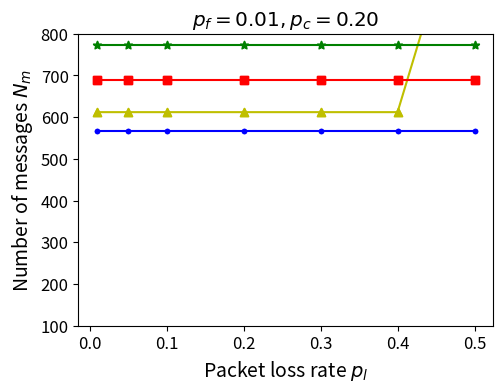

Write the Python code that produced this figure. (Note: this script raises an exception after producing the figure.)
from mpl_toolkits.axes_grid1 import host_subplot
import matplotlib.pyplot as pt
import pandas as pd


# Test number of test keys----------------
# ---------------------------------------
# ---------------------------------------
# ---------------------------------------


# test case 1.1: pc = 0.05, pf = 0.01, t = 4
# pt.rcParams.update({'font.size': 12})
# pt.figure(figsize=[5, 4])
# pt.subplots_adjust(left=0.15, right=0.98, top=0.88, bottom=0.15)

# X1 = [0.01, 0.05, 0.10, 0.20, 0.30, 0.40, 0.50]
# Y1 = [14,14,14,14,14,14,14]
# Y2 = [13,13,13,13,13,13,13]
# Y3 = [13,13,13,13,13,13,13]
# Y4 = [12,12,12,12,12,12,12]

# host = host_subplot(111)

# host.set_xlabel("Packet loss rate $p_l$", fontsize=14)
# host.set_ylabel("Number of test keys $N_t$", fontsize=14)

# host.set_ylim(5, 65)   #y range
# host.plot(X1,Y1, 'b',marker='.', label="Number of helper parties n = 6")
# host.scatter(X1,Y1,marker='.', color="b")

# host.plot(X1,Y2, 'y',marker='^', label="Number of helper parties n = 8")
# host.scatter(X1,Y2,marker='^', color="y")

# host.plot(X1,Y3, 'r',marker='s', label="Number of helper parties n = 10")
# host.scatter(X1,Y3,marker='s', color="r")

# host.plot(X1,Y4, 'g',marker='*', label="Number of helper parties n = 12")
# host.scatter(X1,Y4,marker='*', color="g")

# leg = pt.legend(loc="upper left", prop={'size': 9})
# pt.setp(leg.get_texts(),fontsize=14)

# pt.title('$p_f = 0.01, p_c = 0.05$')
# pt.savefig('../figures/effect_pl_pc005_k.pdf')

# pt.show()

# # --------------------------------

# # test case 2.1: pc = 0.10, pf = 0.01, t = 4
# pt.rcParams.update({'font.size': 12})
# pt.figure(figsize=[5, 4])
# pt.subplots_adjust(left=0.15, right=0.98, top=0.88, bottom=0.15)

# X1 = [0.01, 0.05, 0.10, 0.20, 0.30, 0.40, 0.50]
# Y1 = [24, 24, 24, 24, 24, 24, 24]
# Y2 = [22, 22, 22, 22, 22, 22, 22]
# Y3 = [21, 21, 21, 21, 21, 21, 21]
# Y4 = [20, 20, 20, 20, 20, 20, 20]

# host = host_subplot(111)

# host.set_xlabel("Packet loss rate $p_l$", fontsize=14)
# host.set_ylabel("Number of test keys $N_t$", fontsize=14)

# host.set_ylim(5, 65)   #y range
# host.plot(X1,Y1, 'b',marker='.', label="Number of helper parties n = 6")
# host.scatter(X1,Y1,marker='.', color="b")

# host.plot(X1,Y2, 'y',marker='^', label="Number of helper parties n = 8")
# host.scatter(X1,Y2,marker='^', color="y")

# host.plot(X1,Y3, 'r',marker='s', label="Number of helper parties n = 10")
# host.scatter(X1,Y3,marker='s', color="r")

# host.plot(X1,Y4, 'g',marker='*', label="Number of helper parties n = 12")
# host.scatter(X1,Y4,marker='*', color="g")


# pt.title('$p_f = 0.01, p_c = 0.10$')
# pt.savefig('../figures/effect_pl_pc010_k.pdf')

# pt.show()

# # --------------------------------

# # test case 3.1: pc = 0.15, pf = 0.01, t = 4
# pt.rcParams.update({'font.size': 12})
# pt.figure(figsize=[5, 4])
# pt.subplots_adjust(left=0.15, right=0.98, top=0.88, bottom=0.15)

# X1 = [0.01, 0.05, 0.10, 0.20, 0.30, 0.40, 0.50]
# Y1 = [39, 39, 39, 39, 39, 39, 39]
# Y2 = [33, 33, 33, 33, 33, 33, 33]
# Y3 = [31, 31, 31, 31, 31, 31, 31]
# Y4 = [30, 30, 30, 30, 30, 30, 30]

# host = host_subplot(111)

# host.set_xlabel("Packet loss rate $p_l$", fontsize=14)
# host.set_ylabel("Number of test keys $N_t$", fontsize=14)

# host.set_ylim(5, 65)   #y range
# host.plot(X1,Y1, 'b',marker='.', label="Number of helper parties n = 6")
# host.scatter(X1,Y1,marker='.', color="b")

# host.plot(X1,Y2, 'y',marker='^', label="Number of helper parties n = 8")
# host.scatter(X1,Y2,marker='^', color="y")

# host.plot(X1,Y3, 'r',marker='s', label="Number of helper parties n = 10")
# host.scatter(X1,Y3,marker='s', color="r")

# host.plot(X1,Y4, 'g',marker='*', label="Number of helper parties n = 12")
# host.scatter(X1,Y4,marker='*', color="g")


# pt.title('$p_f = 0.01, p_c = 0.15$')
# pt.savefig('../figures/effect_pl_pc015_k.pdf')

# pt.show()

# # --------------------------------

# # test case 4.1: pc = 0.20, pf = 0.01, t = 4
# pt.rcParams.update({'font.size': 12})
# pt.figure(figsize=[5, 4])
# pt.subplots_adjust(left=0.15, right=0.98, top=0.88, bottom=0.15)

# X1 = [0.01, 0.05, 0.10, 0.20, 0.30, 0.40, 0.50]
# Y1 = [63,63,63,63,63,63,63]
# Y2 = [51,51,51,51,51,51,51]
# Y3 = [46,46,46,46,46,46,46]
# Y4 = [43,43,43,43,43,43,43]

# host = host_subplot(111)

# host.set_xlabel("Packet loss rate $p_l$", fontsize=14)
# host.set_ylabel("Number of test keys $N_t$", fontsize=14)

# host.set_ylim(5, 65)   #y range
# host.plot(X1,Y1, 'b',marker='.', label="Number of helper parties n = 6")
# host.scatter(X1,Y1,marker='.', color="b")

# host.plot(X1,Y2, 'y',marker='^', label="Number of helper parties n = 8")
# host.scatter(X1,Y2,marker='^', color="y")

# host.plot(X1,Y3, 'r',marker='s', label="Number of helper parties n = 10")
# host.scatter(X1,Y3,marker='s', color="r")

# host.plot(X1,Y4, 'g',marker='*', label="Number of helper parties n = 12")
# host.scatter(X1,Y4,marker='*', color="g")


# pt.title('$p_f = 0.01, p_c = 0.20$')
# pt.savefig('../figures/effect_pl_pc020_k.pdf')

# pt.show()


# Test number of messages----------------
# ---------------------------------------
# ---------------------------------------
# ---------------------------------------


# test case 4.2: pc = 0.20, pf = 0.01, t = 4
pt.rcParams.update({'font.size': 12})
pt.figure(figsize=[5, 4])
pt.subplots_adjust(left=0.15, right=0.98, top=0.88, bottom=0.15)

X1 = [0.01, 0.05, 0.10, 0.20, 0.30, 0.40, 0.50]
Y1 = [567, 567, 567, 567, 567, 567, 567]
Y2 = [612, 612, 612, 612, 612, 612, 1224]
Y3 = [690, 690, 690, 690, 690, 690, 690]
Y4 = [774, 774, 774, 774, 774, 774, 774]

host = host_subplot(111)
# host = pt.subplots(figsize=(6,3.87))

host.set_xlabel("Packet loss rate $p_l$", fontsize=14)
host.set_ylabel("Number of messages $N_m$", fontsize=14)

host.set_ylim(100, 800)   #y range
host.plot(X1,Y1, 'b',marker='.', label="Number of helper parties n = 6")
host.scatter(X1,Y1,marker='.', color="b")

host.plot(X1,Y2, 'y',marker='^', label="Number of helper parties n = 8")
host.scatter(X1,Y2,marker='^', color="y")

host.plot(X1,Y3, 'r',marker='s', label="Number of helper parties n = 10")
host.scatter(X1,Y3,marker='s', color="r")

host.plot(X1,Y4, 'g',marker='*', label="Number of helper parties n = 12")
host.scatter(X1,Y4,marker='*', color="g")

pt.title('$p_f = 0.01, p_c = 0.20$')
pt.savefig('../figures/effect_pl_pc020_m.pdf')
pt.show()

# test case 3.2: pc = 0.15, pf = 0.01, t = 4
pt.rcParams.update({'font.size': 12})
pt.figure(figsize=[5, 4])
pt.subplots_adjust(left=0.15, right=0.98, top=0.88, bottom=0.15)
X1 = [0.01, 0.05, 0.10, 0.20, 0.30, 0.40, 0.50]
Y1 = [351, 351, 351, 351, 351, 351, 702]
Y2 = [396, 396, 396, 396, 396, 396, 792]
Y3 = [465, 465, 465, 465, 465, 465, 465]
Y4 = [540, 540, 540, 540, 540, 540, 540]

host = host_subplot(111)

host.set_xlabel("Packet loss rate $p_l$", fontsize=14)
host.set_ylabel("Number of messages $N_m$", fontsize=14)

host.set_ylim(100, 800)   #y range
host.plot(X1,Y1, 'b',marker='.', label="Number of helper parties n = 6")
host.scatter(X1,Y1,marker='.', color="b")

host.plot(X1,Y2, 'y',marker='^', label="Number of helper parties n = 8")
host.scatter(X1,Y2,marker='^', color="y")

host.plot(X1,Y3, 'r',marker='s', label="Number of helper parties n = 10")
host.scatter(X1,Y3,marker='s', color="r")

host.plot(X1,Y4, 'g',marker='*', label="Number of helper parties n = 12")
host.scatter(X1,Y4,marker='*', color="g")

pt.title('$p_f = 0.01, p_c = 0.15$')
pt.savefig('../figures/effect_pl_pc015_m.pdf')
pt.show()

# leg = pt.legend(loc="lower left", prop={'size': 9})
# pt.setp(leg.get_texts(),fontsize=14)

# test case 2.2: pc = 0.10, pf = 0.01, t = 4
pt.rcParams.update({'font.size': 12})
pt.figure(figsize=[5, 4])
pt.subplots_adjust(left=0.15, right=0.98, top=0.88, bottom=0.15)
X1 = [0.01, 0.05, 0.10, 0.20, 0.30, 0.40, 0.50]
Y1 = [216, 216, 216, 216, 216, 432, 432]
Y2 = [264, 264, 264, 264, 264, 264, 428]
Y3 = [315, 315, 315, 315, 315, 315, 315]
Y4 = [360, 360, 360, 360, 360, 360, 360]

host = host_subplot(111)

host.set_xlabel("Packet loss rate $p_l$", fontsize=14)
host.set_ylabel("Number of messages $N_m$", fontsize=14)

host.set_ylim(100, 800)   #y range
host.plot(X1,Y1, 'b',marker='.', label="Number of helper parties n = 6")
host.scatter(X1,Y1,marker='.', color="b")

host.plot(X1,Y2, 'y',marker='^', label="Number of helper parties n = 8")
host.scatter(X1,Y2,marker='^', color="y")

host.plot(X1,Y3, 'r',marker='s', label="Number of helper parties n = 10")
host.scatter(X1,Y3,marker='s', color="r")

host.plot(X1,Y4, 'g',marker='*', label="Number of helper parties n = 12")
host.scatter(X1,Y4,marker='*', color="g")

pt.title('$p_f = 0.01, p_c = 0.10$')
pt.savefig('../figures/effect_pl_pc010_m.pdf')
pt.show()

# # test case 1.2: pc = 0.05, pf = 0.01, t = 4
pt.rcParams.update({'font.size': 12})
pt.figure(figsize=[5, 4])
pt.subplots_adjust(left=0.15, right=0.98, top=0.88, bottom=0.15)
X1 = [0.01, 0.05, 0.10, 0.20, 0.30, 0.40, 0.50]
Y1 = [126,126,126,126,126,252,252]
Y2 = [156,156,156,156,156,156,312]
Y3 = [195,195,195,195,195,195,195]
Y4 = [216,216,216,216,216,216,216]

host = host_subplot(111)

host.set_xlabel("Packet loss rate $p_l$", fontsize=14)
host.set_ylabel("Number of messages $N_m$", fontsize=14)

host.set_ylim(100, 800)   #y range
host.plot(X1,Y1, 'b',marker='.', label="Number of helper parties n = 6")
host.scatter(X1,Y1,marker='.', color="b")

host.plot(X1,Y2, 'y',marker='^', label="Number of helper parties n = 8")
host.scatter(X1,Y2,marker='^', color="y")

host.plot(X1,Y3, 'r',marker='s', label="Number of helper parties n = 10")
host.scatter(X1,Y3,marker='s', color="r")

host.plot(X1,Y4, 'g',marker='*', label="Number of helper parties n = 12")
host.scatter(X1,Y4,marker='*', color="g")

leg = pt.legend(loc="upper left", prop={'size': 9})
pt.setp(leg.get_texts(),fontsize=14)

pt.title('$p_f = 0.01, p_c = 0.05$')
pt.savefig('../figures/effect_pl_pc005_m.pdf')

pt.show()

